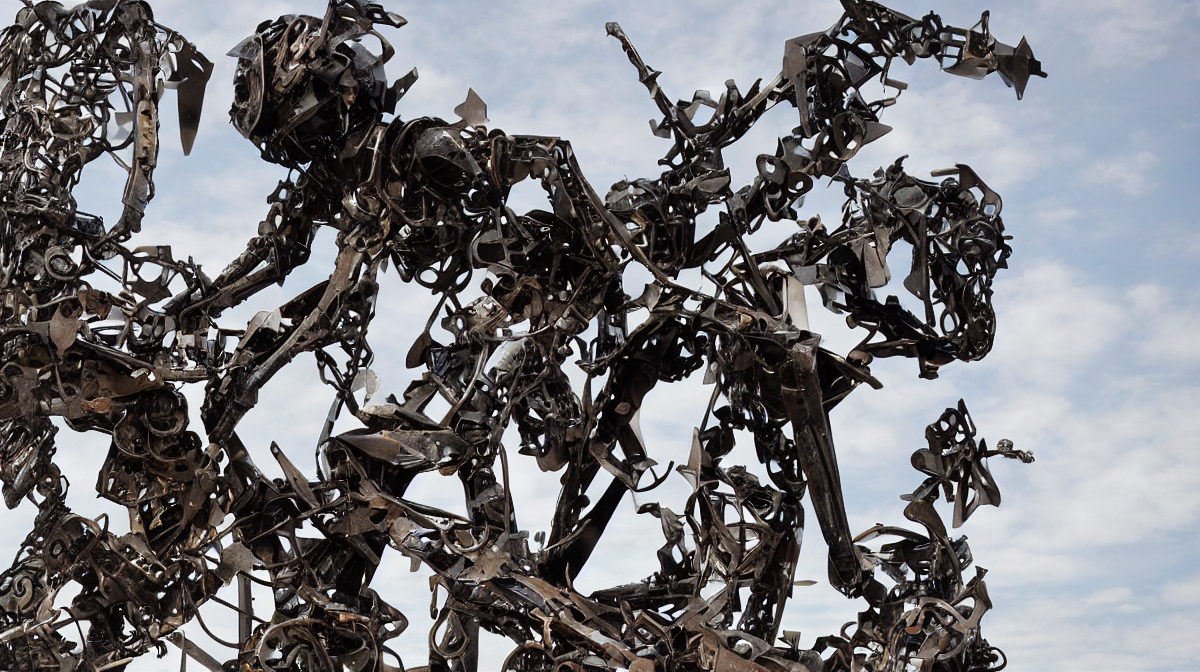
Generation parameters embedded in this image by AUTOMATIC1111 Stable Diffusion web UI or a fork of it (Forge, ...) (PNG 'parameters' text chunk):
a hero image of a scrap metal sculpture
Steps: 20, Sampler: DPM++ 2M, Schedule type: Karras, CFG scale: 7, Seed: 1439011933, Size: 1200x675, Model hash: 6ce0161689, Model: v1-5-pruned-emaonly, Version: v1.10.1